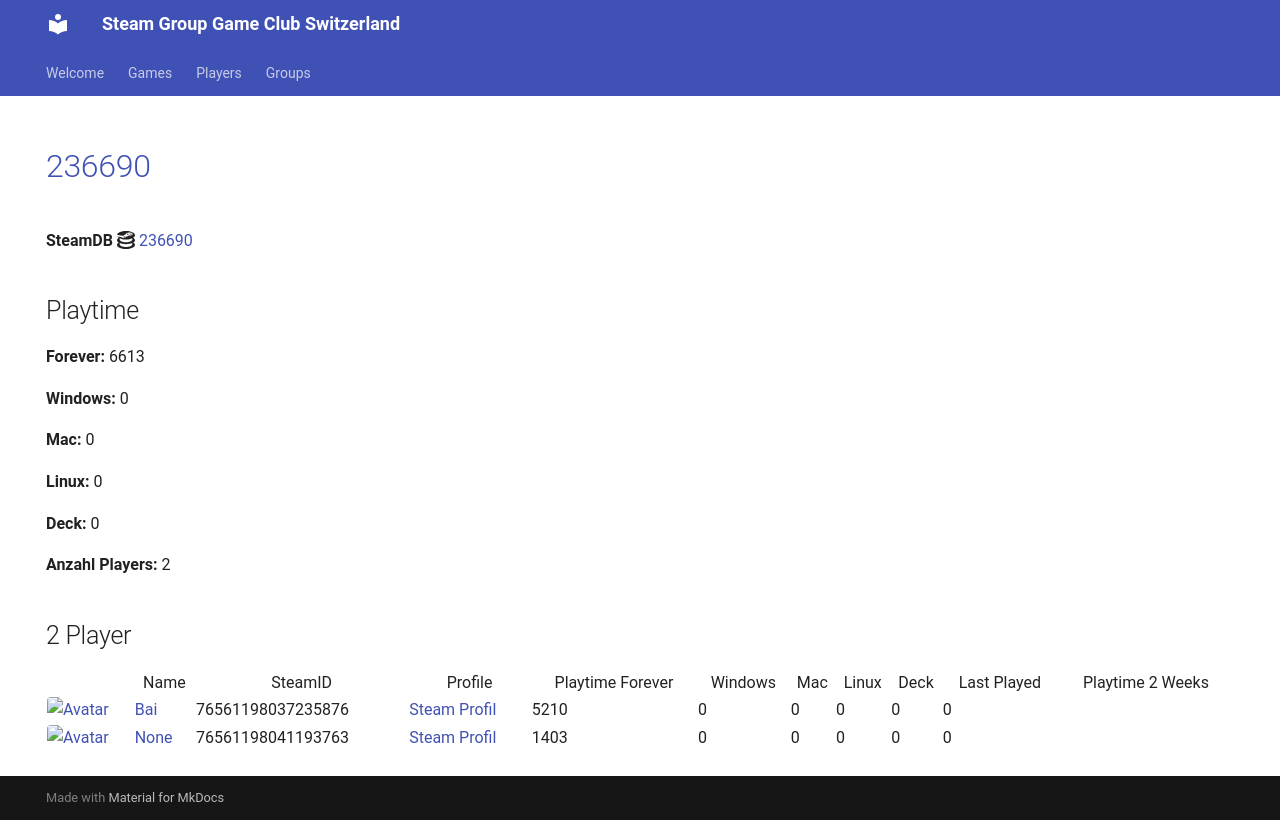

repository: Game-Club-Switzerland/steam.gameclub.ch · page: game/236690/index.html · generator: mkdocs

---
hide:
  - navigation
  - toc
---
# <a href="https://store.steampowered.com/app/236690">236690</a>

**SteamDB :simple-steamdb:** <a href="https://steamdb.info/app/236690">236690</a>

## Playtime

**Forever:** 6613

**Windows:** 0

**Mac:** 0

**Linux:** 0

**Deck:** 0

**Anzahl Players:** 2
## 2 Player

<table id="charts-table" class="display" style="width:100%">
            <thead>
                <tr>
                    <th></th>
                    <th>Name</th>
                    <th>SteamID</th>
                    <th>Profile</th>
                    <th>Playtime Forever</th>
                    <th>Windows</th>
                    <th>Mac</th>
                    <th>Linux</th>
                    <th>Deck</th>
                    <th>Last Played</th>
                    <th>Playtime 2 Weeks</th>
                </tr>
            </thead>
            <tbody>
        <tr>
<td><a href="/player/76561198037235876" target="_blank" title="Bai"><img src="https://avatars.steamstatic.com/ff66d7ecdb46a2149b8a34f896885c36a533e130_full.jpg" alt="Avatar" style="width:48px;height:48px;border-radius:4px;"></a></td><td><a href="/player/76561198037235876" target="_blank" title="Bai">Bai</a></td><td>76561198037235876</td><td><a href="https://steamcommunity.com/profiles/76561198037235876/" target="_blank">Steam Profil</a></td><td>5210</td><td>0</td><td>0</td><td>0</td><td>0</td><td>0</td><td></td></tr>
<tr>
<td><a href="/player/76561198041193763" target="_blank" title="187 | hodechrampf"><img src="https://avatars.steamstatic.com/7eb86a98d34da786dc134603a248c7169791a9fa_full.jpg" alt="Avatar" style="width:48px;height:48px;border-radius:4px;"></a></td><td><a href="/player/76561198041193763" target="_blank" title="187 | hodechrampf">187 | hodechrampf</a></td><td>76561198041193763</td><td><a href="https://steamcommunity.com/profiles/76561198041193763/" target="_blank">Steam Profil</a></td><td>1403</td><td>0</td><td>0</td><td>0</td><td>0</td><td>0</td><td></td></tr>
</tbody>
</table>
